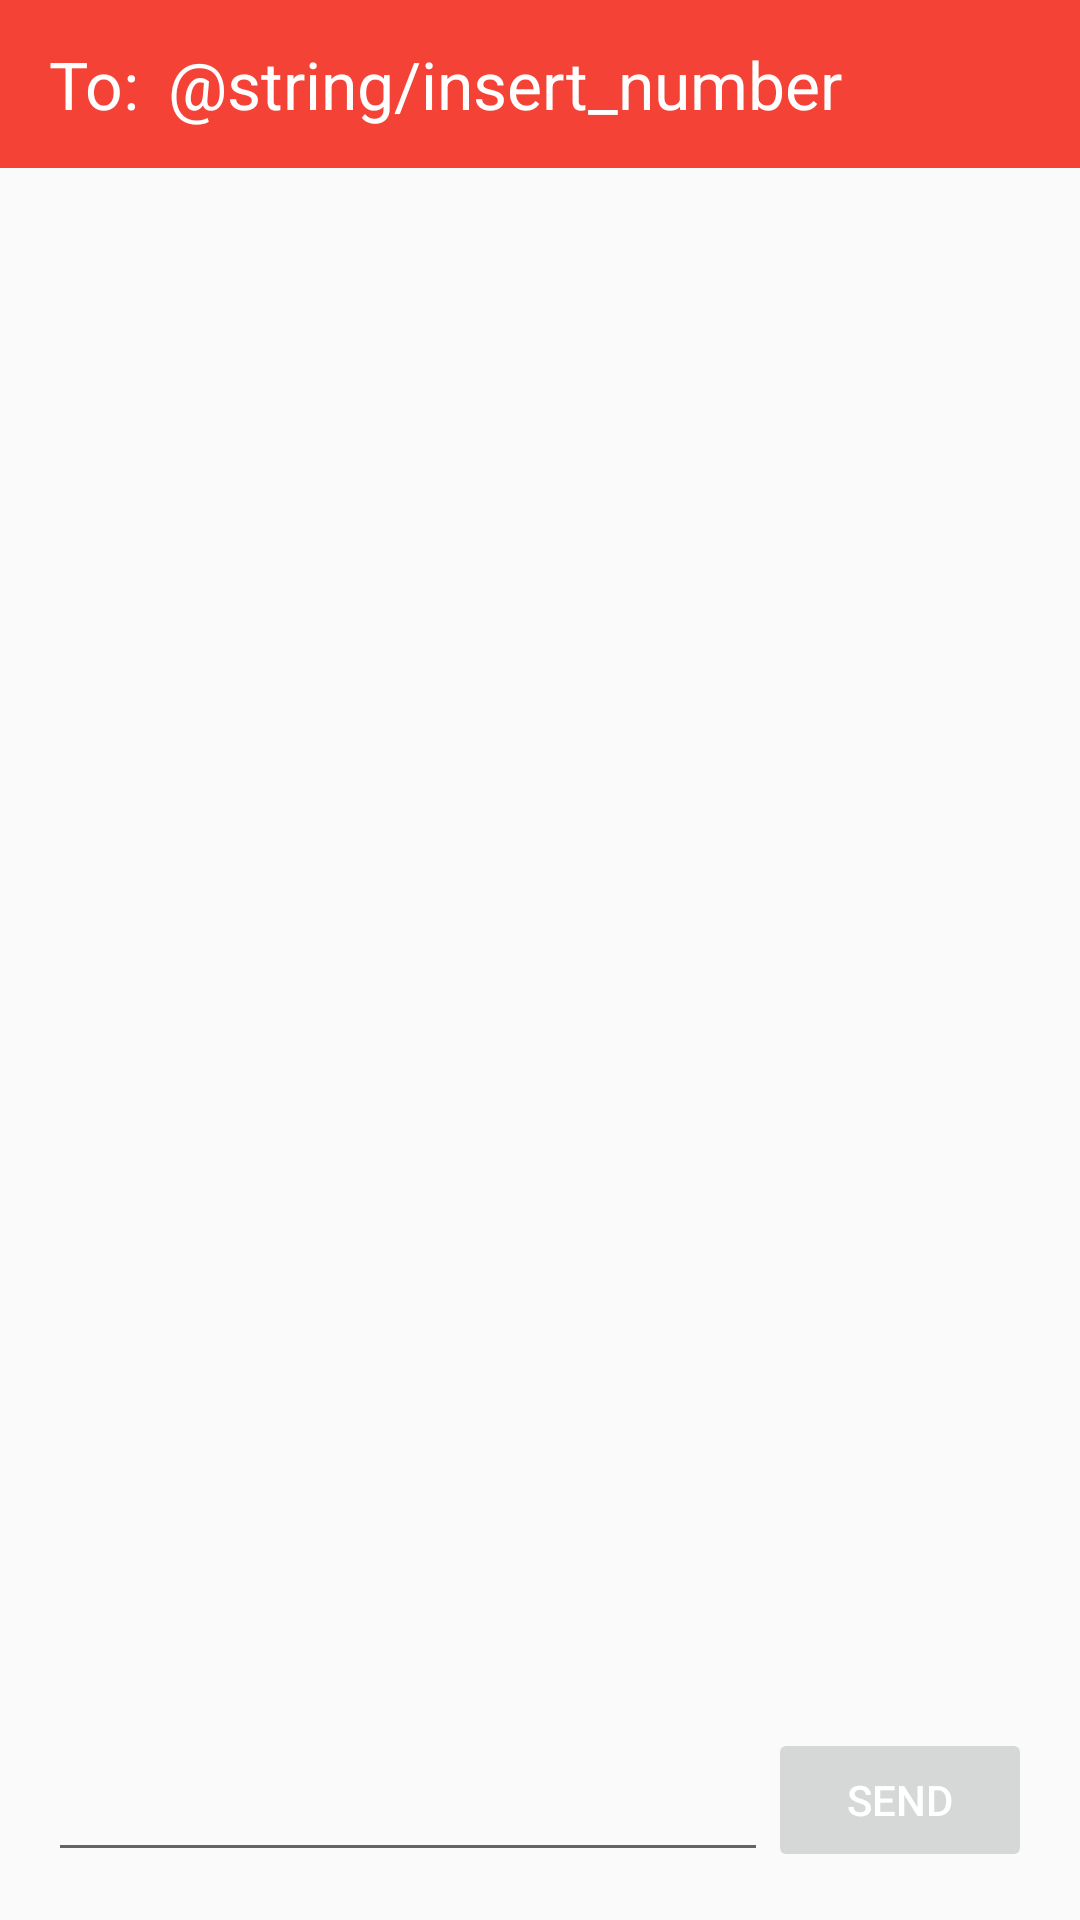

This screen was rendered from an Android layout file. Write that file and the resources it references.
<!-- AndroidManifest.xml: activity theme AppTheme -->
<!-- res/layout/activity_message.xml -->
<?xml version="1.0" encoding="utf-8"?>
<RelativeLayout xmlns:android="http://schemas.android.com/apk/res/android"
    xmlns:app="http://schemas.android.com/apk/res-auto"
    xmlns:tools="http://schemas.android.com/tools"
    android:layout_width="match_parent"
    android:layout_height="match_parent"
    android:fitsSystemWindows="true"
    tools:context="edu.wright.crowningkings.android.MessageActivity">

    <android.support.design.widget.AppBarLayout
        android:id="@+id/ablToolbarContainer"
        android:layout_width="match_parent"
        android:layout_height="wrap_content"
        android:theme="@style/AppTheme.AppBarOverlay">

        <android.support.v7.widget.Toolbar
            android:id="@+id/toolbar"
            android:layout_width="match_parent"
            android:layout_height="?attr/actionBarSize"
            android:background="?attr/colorPrimary"
            app:popupTheme="@style/AppTheme.PopupOverlay">

            <RelativeLayout
                android:layout_width="wrap_content"
                android:layout_height="match_parent">
                <RelativeLayout
                    android:id="@+id/rlBackTo"
                    android:layout_width="wrap_content"
                    android:layout_height="wrap_content" >
                    <TextView
                        android:id="@+id/tvTo"
                        android:gravity="center"
                        android:layout_width="wrap_content"
                        android:layout_height="match_parent"
                        android:textSize="22sp"
                        android:text="To:"
                        android:textColor="#FFFFFF"
                        android:layout_marginRight="10dp"
                        android:visibility="visible"
                        />
                    <ImageButton
                        android:id="@+id/ibMABackArrow"
                        android:layout_width="wrap_content"
                        android:layout_height="match_parent"
                        android:scaleType="fitCenter"
                        android:background="@android:color/transparent"
                        android:layout_marginLeft="-5dp"
                        android:layout_marginStart="-5dp"
                        android:layout_marginRight="7dp"
                        android:layout_marginEnd="7dp"
                        android:visibility="gone"
                        />
                </RelativeLayout>


                <TextView
                    android:id="@+id/tvTarget"
                    android:layout_width="wrap_content"
                    android:layout_height="match_parent"
                    android:gravity="center_vertical"
                    android:layout_toRightOf="@id/rlBackTo"
                    android:layout_toEndOf="@+id/rlBackTo"
                    android:textSize="22sp"
                    android:text="@string/insert_number"
                    android:textColor="#FFFFFF"
                    />
                <RelativeLayout
                    android:layout_width="wrap_content"
                    android:layout_height="wrap_content"
                    android:layout_toRightOf="@id/rlBackTo"
                    android:layout_toEndOf="@+id/rlBackTo"
                    android:layout_marginLeft="10dp"
                    android:layout_marginStart="10dp"
                    >
                    <EditText
                        android:id="@+id/etTarget"
                        android:layout_width="200sp"
                        android:layout_height="match_parent"
                        android:textSize="22sp"
                        android:textColor="#FFFFFF"
                        android:visibility="invisible"
                        />
                    
                </RelativeLayout>
                <LinearLayout
                    android:layout_width="wrap_content"
                    android:layout_height="?attr/actionBarSize"
                    android:layout_alignParentRight="true"
                    android:layout_alignParentEnd="true"
                    android:orientation="horizontal"
                    android:padding="3dp">
                    <ImageButton
                        android:id="@+id/ibCheckmark"
                        android:layout_width="?attr/actionBarSize"
                        android:layout_height="match_parent"
                        
                        android:visibility="invisible"
                        />
                </LinearLayout>
            </RelativeLayout>
        </android.support.v7.widget.Toolbar>

    </android.support.design.widget.AppBarLayout>

    <include layout="@layout/content_message"
        android:layout_below="@id/ablToolbarContainer"
        android:layout_width="fill_parent"
        android:layout_height="fill_parent"/>

</RelativeLayout>
<!-- res/layout/content_message.xml (included above) -->
<?xml version="1.0" encoding="utf-8"?>
<RelativeLayout xmlns:android="http://schemas.android.com/apk/res/android"
    xmlns:app="http://schemas.android.com/apk/res-auto"
    xmlns:tools="http://schemas.android.com/tools"
    android:layout_width="fill_parent"
    android:layout_height="fill_parent"
    android:paddingBottom="@dimen/activity_vertical_margin"
    android:paddingLeft="@dimen/activity_horizontal_margin"
    android:paddingRight="@dimen/activity_horizontal_margin"
    android:paddingTop="@dimen/activity_vertical_margin"
    app:layout_behavior="@string/appbar_scrolling_view_behavior"
    tools:context="edu.wright.crowningkings.android.MessageActivity"
    tools:showIn="@layout/activity_message">

    <Button
        android:id="@+id/btnSend"
        android:layout_width="wrap_content"
        android:layout_height="wrap_content"
        android:text="Send"
        android:layout_alignParentBottom="true"
        android:layout_alignParentRight="true"
        android:textColor="@color/white"
        android:enabled="false"
        />
    <EditText
        android:id="@+id/etMessage"
        android:layout_width="fill_parent"
        android:layout_height="wrap_content"
        android:layout_toLeftOf="@id/btnSend"
        android:layout_alignParentBottom="true"/>

    <ListView
        android:id="@+id/lvMessages"
        android:layout_width="match_parent"
        android:layout_height="match_parent"
        android:layout_above="@id/etMessage"
        android:stackFromBottom="true"
        android:layout_marginBottom="15dp"
        android:divider="@null"
        android:dividerHeight="0dp"
        >

    </ListView>

</RelativeLayout>
<!-- resources referenced by this layout -->
<resources>
  <color name="white">#FFFFFF</color>
  <dimen name="activity_horizontal_margin">16dp</dimen>
  <dimen name="activity_vertical_margin">16dp</dimen>
  <style name="AppTheme.AppBarOverlay" parent="ThemeOverlay.AppCompat.Dark.ActionBar" />
  <style name="AppTheme.PopupOverlay" parent="ThemeOverlay.AppCompat.Light" />
  <style name="AppTheme" parent="Theme.AppCompat.Light.NoActionBar">
          
          <item name="colorPrimary">@color/colorPrimary</item>
          <item name="colorPrimaryDark">@color/colorPrimaryDark</item>
          <item name="colorAccent">@color/colorAccent</item>
      </style>
  <color name="colorPrimary">#F44336</color>
  <color name="colorPrimaryDark">#D50000</color>
  <color name="colorAccent">#B71C1C</color>
</resources>
